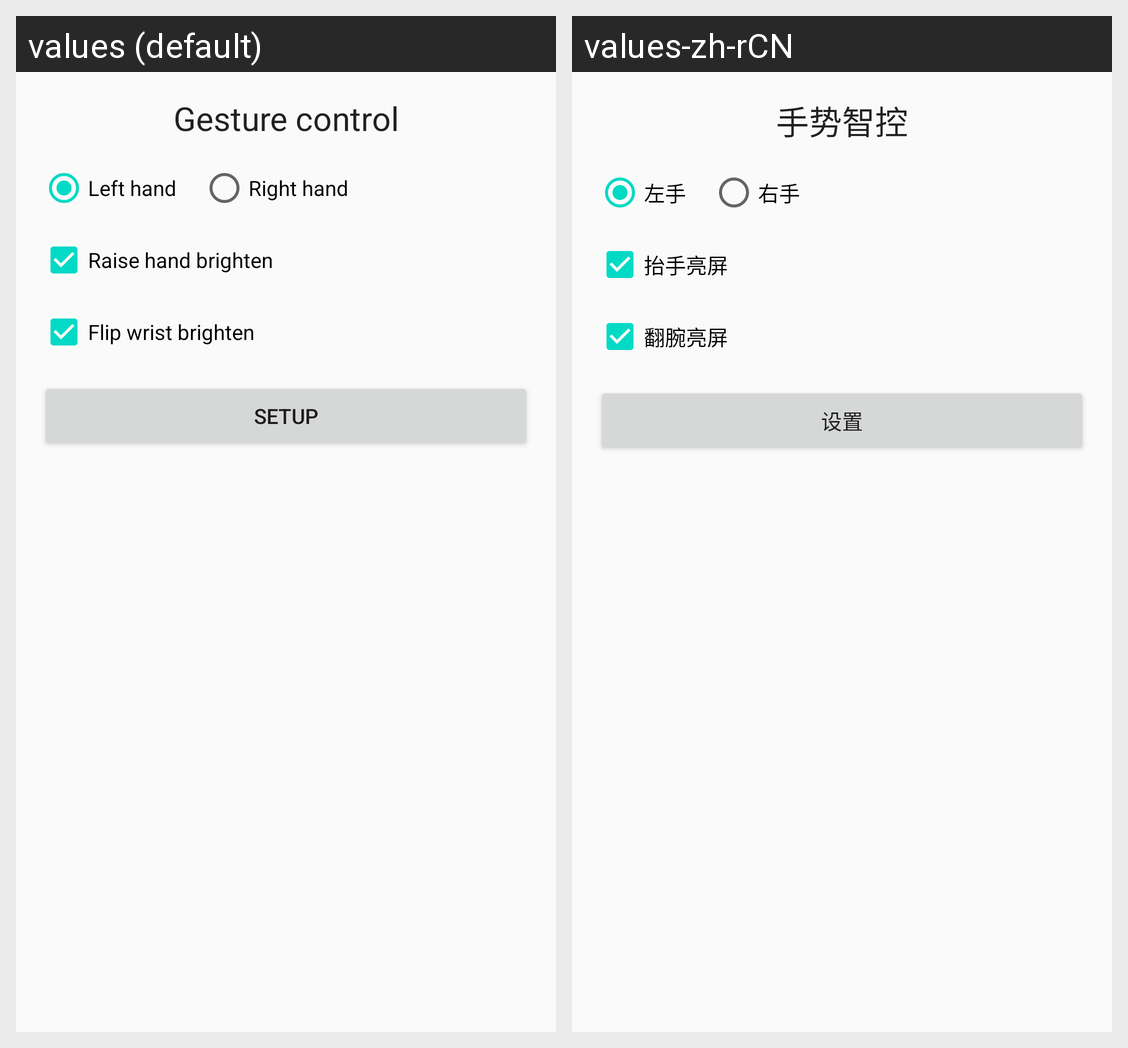

Here is an Android app screen in its default locale and in the app's own translations. Write out the translated-string differences for the strings that appear on this screen.
Android screen res/layout/activity_gesture.xml rendered under 2 locales, left to right: values (default), values-zh-rCN. Device: Nexus 5 (rendered at 1080×1920; each locale shown at half size, 540×960, under a caption strip naming it); theme AppTheme.
Strings drawn on this screen, with the default value and each locale's value (text and hints the layout hard-codes, and strings that could not be matched under every locale, appear in the picture but are not listed):

gesture_control
  values: Gesture control
  values-zh-rCN: 手势智控

left_hand
  values: Left hand
  values-zh-rCN: 左手

right_hand
  values: Right hand
  values-zh-rCN: 右手

raise_hand_brighten
  values: Raise hand brighten
  values-zh-rCN: 抬手亮屏

flip_wrist_brighten
  values: Flip wrist brighten
  values-zh-rCN: 翻腕亮屏

setup
  values: Setup
  values-zh-rCN: 设置
